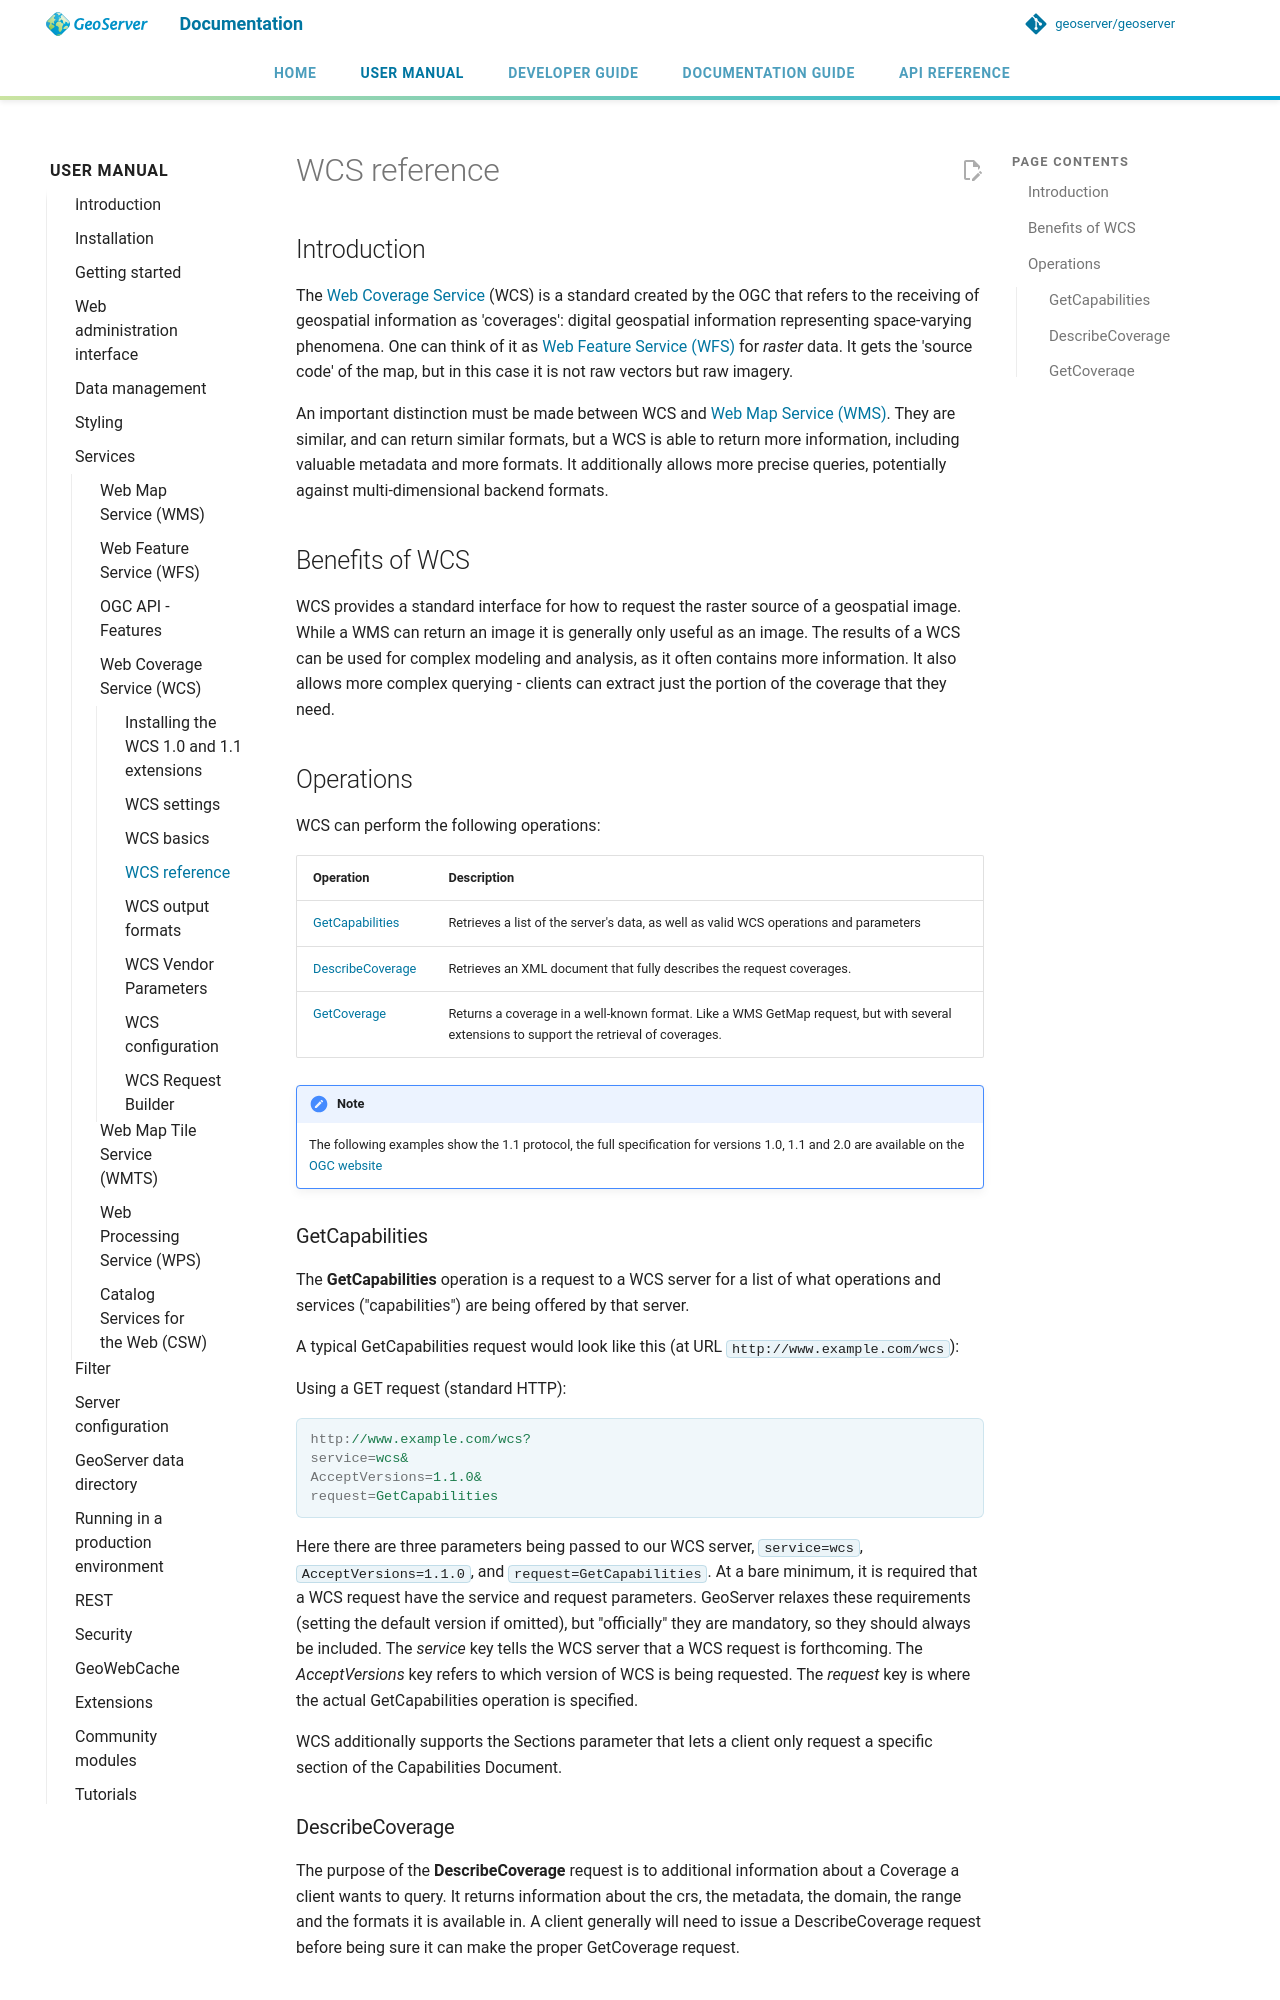

repository: petersmythe/geoserver · page: latest/en/user/services/wcs/reference/index.html · generator: mkdocs

# WCS reference

## Introduction

The [Web Coverage Service](http://www.opengeospatial.org/standards/wcs) (WCS) is a standard created by the OGC that refers to the receiving of geospatial information as 'coverages': digital geospatial information representing space-varying phenomena. One can think of it as [Web Feature Service (WFS)](../wfs/index.md) for *raster* data. It gets the 'source code' of the map, but in this case it is not raw vectors but raw imagery.

An important distinction must be made between WCS and [Web Map Service (WMS)](../wms/index.md). They are similar, and can return similar formats, but a WCS is able to return more information, including valuable metadata and more formats. It additionally allows more precise queries, potentially against multi-dimensional backend formats.

## Benefits of WCS

WCS provides a standard interface for how to request the raster source of a geospatial image. While a WMS can return an image it is generally only useful as an image. The results of a WCS can be used for complex modeling and analysis, as it often contains more information. It also allows more complex querying - clients can extract just the portion of the coverage that they need.

## Operations

WCS can perform the following operations:

| **Operation** | **Description** |
|----|----|
| [GetCapabilities](#wCs_getcap) | Retrieves a list of the server's data, as well as valid WCS operations and parameters |
| [DescribeCoverage](#wcs_describecoverage) | Retrieves an XML document that fully describes the request coverages. |
| [GetCoverage](#wcs_getcoverage) | Returns a coverage in a well-known format. Like a WMS GetMap request, but with several extensions to support the retrieval of coverages. |

<!-- admonition follows -->


<!-- admonition follows -->

!!! note
    The following examples show the 1.1 protocol, the full specification for versions 1.0, 1.1 and 2.0 are available on the [OGC website](http://www.opengeospatial.org/standards/wcs)

### GetCapabilities {: #wCs_getcap }

The **GetCapabilities** operation is a request to a WCS server for a list of what operations and services ("capabilities") are being offered by that server.

A typical GetCapabilities request would look like this (at URL `http://www.example.com/wcs`):

Using a GET request (standard HTTP):

```properties
http://www.example.com/wcs?
service=wcs&
AcceptVersions=1.1.0&
request=GetCapabilities
```

Here there are three parameters being passed to our WCS server, `service=wcs`, `AcceptVersions=1.1.0`, and `request=GetCapabilities`. At a bare minimum, it is required that a WCS request have the service and request parameters. GeoServer relaxes these requirements (setting the default version if omitted), but "officially" they are mandatory, so they should always be included. The *service* key tells the WCS server that a WCS request is forthcoming. The *AcceptVersions* key refers to which version of WCS is being requested. The *request* key is where the actual GetCapabilities operation is specified.

WCS additionally supports the Sections parameter that lets a client only request a specific section of the Capabilities Document.
